Run: headless pygame with SDL's dummy video driver; simulated clock (each Clock.tick advances the game by its frame time, no real sleeping); random seed 0; keys injected as events and as key.get_pressed() state; no mouse input.
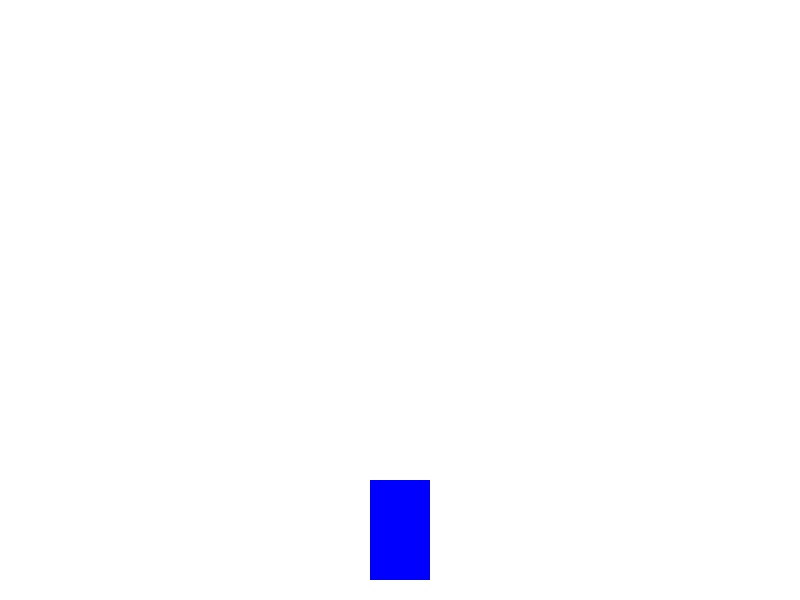
Frame 1 of 4 · flips 1–60 · no input
Frame 2 of 4 · flips 61–180 · tapped SPACE, RETURN · held RIGHT (→), D · screen unchanged from frame 1, image omitted
Frame 3 of 4 · flips 181–300 · held DOWN (↓), S · screen unchanged from frame 2, image omitted
Frame 4 of 4 · flips 301–420 · held LEFT (←), A, UP (↑), W · screen unchanged from frame 3, image omitted

The pygame program that drew these frames:

import pygame

pygame.init()

WIDTH, HEIGHT = 800, 600
screen = pygame.display.set_mode((WIDTH, HEIGHT))
pygame.display.set_caption("Gesture Car Game")

car_x = 370
car_y = 480

clock = pygame.time.Clock()

while True:
    screen.fill((255,255,255))

    for event in pygame.event.get():
        if event.type == pygame.QUIT:
            pygame.quit()
            exit()

    # draw simple car
    pygame.draw.rect(screen, (0,0,255), (car_x, car_y, 60, 100))

    pygame.display.update()
    clock.tick(30)
